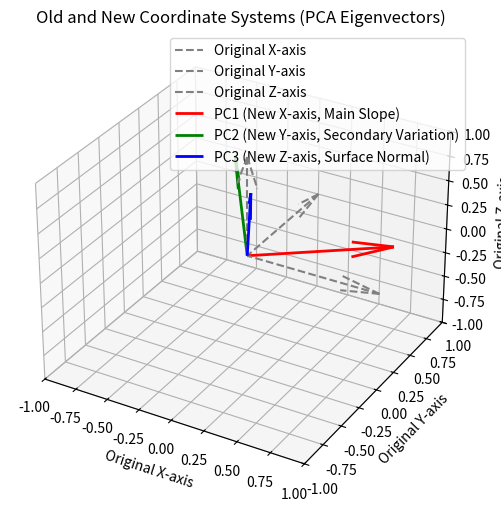

This figure's Python source:
# Re-import necessary libraries since execution state was reset
import numpy as np
import matplotlib.pyplot as plt
from mpl_toolkits.mplot3d import Axes3D

# Define the original coordinate system (X, Y, Z axes)
original_axes = np.array([
    [1, 0, 0],  # X-axis
    [0, 1, 0],  # Y-axis
    [0, 0, 1]   # Z-axis
])

# Example eigenvectors from PCA (columns represent PC1, PC2, PC3)
eigenvectors = np.array([
    [0.8, -0.5,  0.2],  # PC1 (Slope direction - New X-axis)
    [0.6,  0.7, -0.3],  # PC2 (Secondary variation - New Y-axis)
    [0.0,  0.4,  0.9]   # PC3 (Surface normal - New Z-axis)
])

# Define the origin
origin = np.array([0, 0, 0])

# Create a 3D figure
fig = plt.figure(figsize=(8, 6))
ax = fig.add_subplot(111, projection='3d')

# Plot the original coordinate system (X, Y, Z)
ax.quiver(*origin, *original_axes[:, 0], color='gray', linestyle='dashed', linewidth=1.5, label="Original X-axis")
ax.quiver(*origin, *original_axes[:, 1], color='gray', linestyle='dashed', linewidth=1.5, label="Original Y-axis")
ax.quiver(*origin, *original_axes[:, 2], color='gray', linestyle='dashed', linewidth=1.5, label="Original Z-axis")

# Plot the new PCA coordinate system (Principal Components)
ax.quiver(*origin, *eigenvectors[:, 0], color='red', linewidth=2, label="PC1 (New X-axis, Main Slope)")
ax.quiver(*origin, *eigenvectors[:, 1], color='green', linewidth=2, label="PC2 (New Y-axis, Secondary Variation)")
ax.quiver(*origin, *eigenvectors[:, 2], color='blue', linewidth=2, label="PC3 (New Z-axis, Surface Normal)")

# Labels and view settings
ax.set_xlim([-1, 1])
ax.set_ylim([-1, 1])
ax.set_zlim([-1, 1])
ax.set_xlabel("Original X-axis")
ax.set_ylabel("Original Y-axis")
ax.set_zlabel("Original Z-axis")
ax.set_title("Old and New Coordinate Systems (PCA Eigenvectors)")
ax.legend()

# Show the plot
plt.show()
